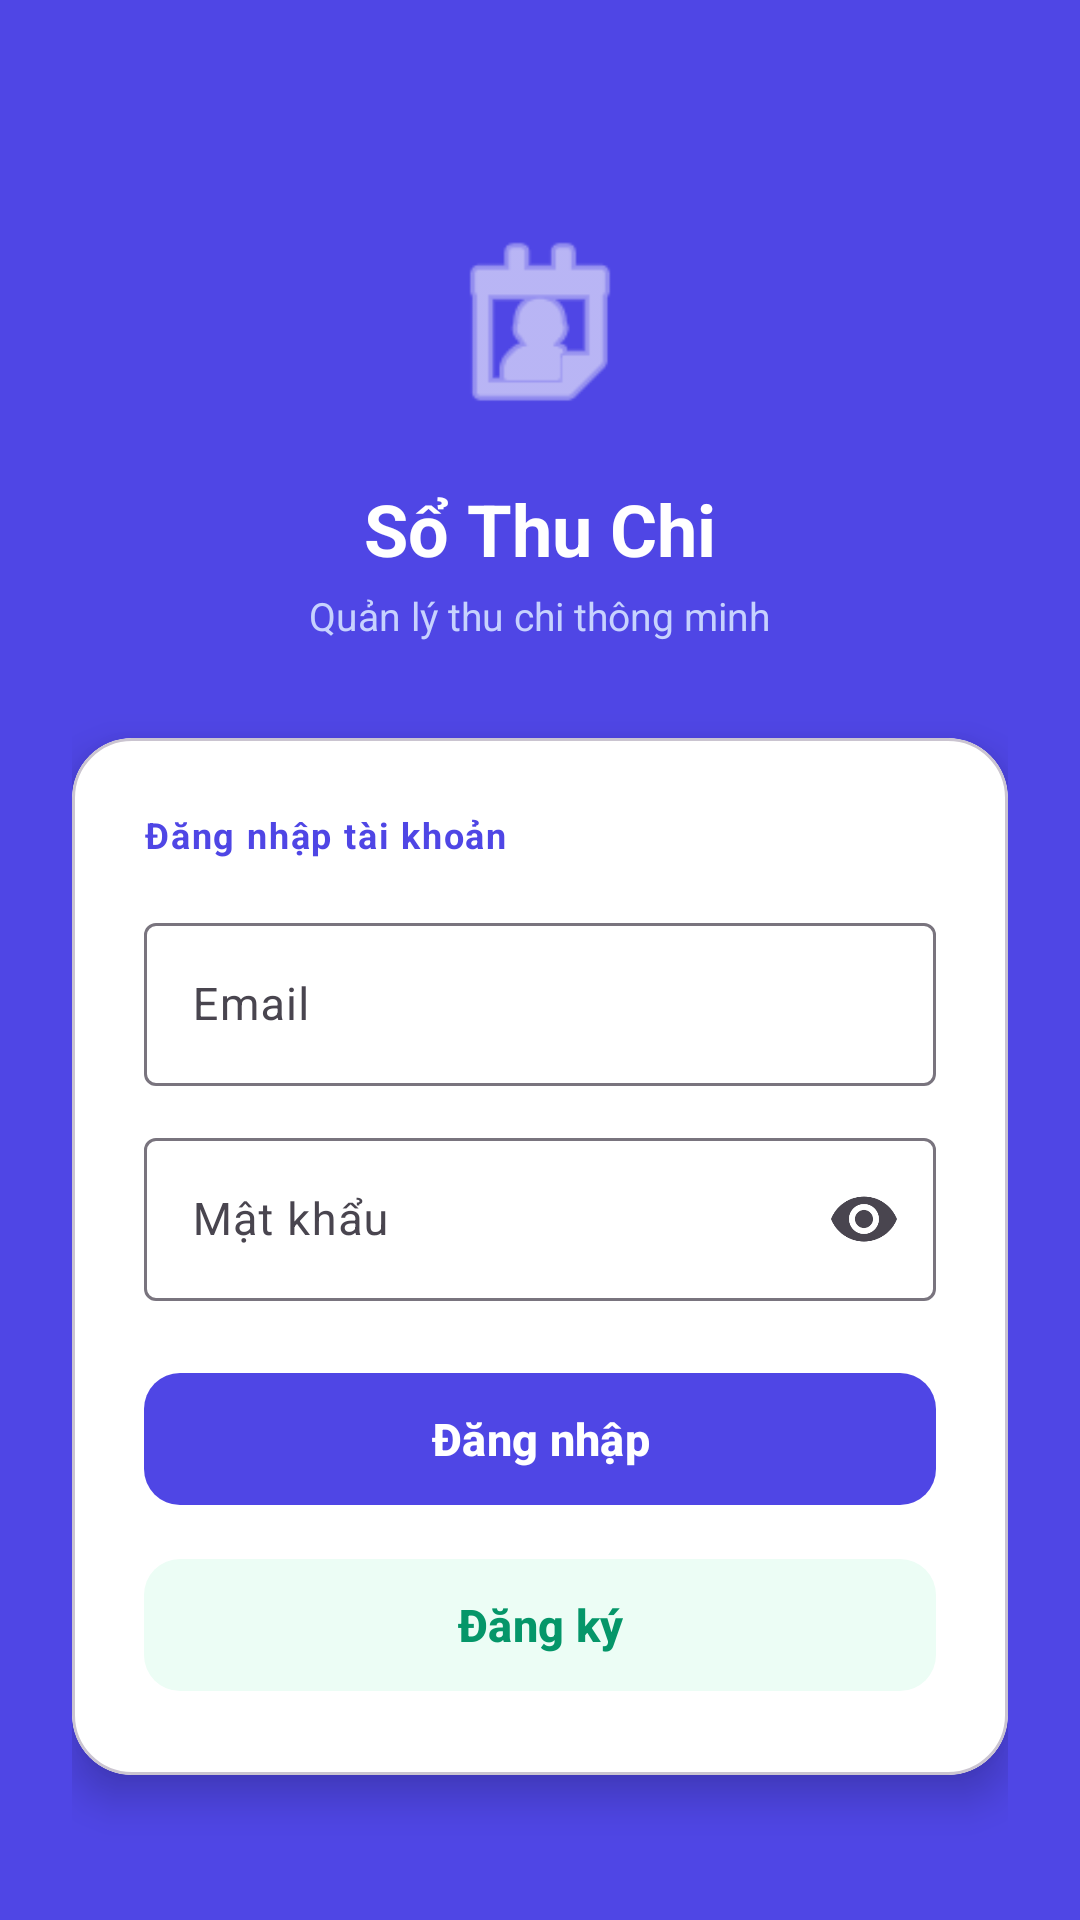

This screen was rendered from an Android layout file. Write that file and the resources it references.
<!-- AndroidManifest.xml: activity theme Theme.SoThuChi.Login -->
<!-- res/layout/activity_login.xml -->
<?xml version="1.0" encoding="utf-8"?>
<ScrollView xmlns:android="http://schemas.android.com/apk/res/android"
    xmlns:app="http://schemas.android.com/apk/res-auto"
    android:layout_width="match_parent"
    android:layout_height="match_parent"
    android:fillViewport="true"
    android:background="@color/primary">

    <LinearLayout
        android:layout_width="match_parent"
        android:layout_height="wrap_content"
        android:orientation="vertical"
        android:gravity="center"
        android:padding="24dp">

        <ImageView
            android:layout_width="72dp"
            android:layout_height="72dp"
            android:src="@android:drawable/ic_menu_my_calendar"
            android:contentDescription="@string/app_name"
            app:tint="@color/white"
            android:layout_marginTop="48dp"
            android:layout_marginBottom="16dp" />

        <TextView
            android:layout_width="wrap_content"
            android:layout_height="wrap_content"
            android:text="@string/app_name"
            android:textSize="24sp"
            android:textStyle="bold"
            android:textColor="@color/white"
            android:layout_marginBottom="4dp" />

        <TextView
            android:layout_width="wrap_content"
            android:layout_height="wrap_content"
            android:text="Quản lý thu chi thông minh"
            android:textSize="13sp"
            android:textColor="#C7D2FE"
            android:layout_marginBottom="32dp" />

        <com.google.android.material.card.MaterialCardView
            android:layout_width="match_parent"
            android:layout_height="wrap_content"
            app:cardCornerRadius="20dp"
            app:cardElevation="8dp"
            app:cardBackgroundColor="@color/bg_card"
            android:layout_marginBottom="24dp">

            <LinearLayout
                android:layout_width="match_parent"
                android:layout_height="wrap_content"
                android:orientation="vertical"
                android:padding="24dp">

                <TextView
                    android:layout_width="wrap_content"
                    android:layout_height="wrap_content"
                    android:text="Đăng nhập tài khoản"
                    android:textSize="12sp"
                    android:textStyle="bold"
                    android:textColor="@color/primary"
                    android:letterSpacing="0.05"
                    android:layout_marginBottom="16dp" />

                <com.google.android.material.textfield.TextInputLayout
                    android:layout_width="match_parent"
                    android:layout_height="wrap_content"
                    android:hint="@string/email"
                    style="@style/Widget.Material3.TextInputLayout.OutlinedBox"
                    android:layout_marginBottom="12dp">

                    <com.google.android.material.textfield.TextInputEditText
                        android:id="@+id/etEmail"
                        android:layout_width="match_parent"
                        android:layout_height="wrap_content"
                        android:inputType="textEmailAddress"
                        android:textSize="15sp" />
                </com.google.android.material.textfield.TextInputLayout>

                <com.google.android.material.textfield.TextInputLayout
                    android:layout_width="match_parent"
                    android:layout_height="wrap_content"
                    android:hint="@string/password"
                    style="@style/Widget.Material3.TextInputLayout.OutlinedBox"
                    app:endIconMode="password_toggle"
                    android:layout_marginBottom="20dp">

                    <com.google.android.material.textfield.TextInputEditText
                        android:id="@+id/etPassword"
                        android:layout_width="match_parent"
                        android:layout_height="wrap_content"
                        android:inputType="textPassword"
                        android:textSize="15sp" />
                </com.google.android.material.textfield.TextInputLayout>

                <com.google.android.material.button.MaterialButton
                    android:id="@+id/btnLogin"
                    android:layout_width="match_parent"
                    android:layout_height="52dp"
                    android:text="@string/login"
                    android:textSize="15sp"
                    android:textStyle="bold"
                    app:cornerRadius="12dp"
                    android:layout_marginBottom="10dp" />

                <com.google.android.material.button.MaterialButton
                    android:id="@+id/btnRegister"
                    android:layout_width="match_parent"
                    android:layout_height="52dp"
                    android:text="@string/register"
                    android:textSize="15sp"
                    android:textStyle="bold"
                    style="@style/Widget.Material3.Button.TonalButton"
                    app:cornerRadius="12dp"
                    app:backgroundTint="@color/income_bg"
                    android:textColor="@color/income" />

            </LinearLayout>
        </com.google.android.material.card.MaterialCardView>

        <ProgressBar
            android:id="@+id/progressBar"
            android:layout_width="wrap_content"
            android:layout_height="wrap_content"
            android:visibility="gone"
            android:indeterminateTint="@color/white" />

    </LinearLayout>
</ScrollView>
<!-- resources referenced by this layout -->
<resources>
  <color name="bg_card">#FFFFFF</color>
  <color name="income">#059669</color>
  <color name="income_bg">#ECFDF5</color>
  <color name="primary">#4F46E5</color>
  <color name="white">#FFFFFF</color>
  <string name="app_name">Sổ Thu Chi</string>
  <string name="email">Email</string>
  <string name="login">Đăng nhập</string>
  <string name="password">Mật khẩu</string>
  <string name="register">Đăng ký</string>
  <style name="Theme.SoThuChi.Login" parent="Theme.SoThuChi">
          <item name="android:statusBarColor">@color/primary</item>
          <item name="android:windowLightStatusBar">false</item>
          <item name="android:navigationBarColor">@color/primary_dark</item>
      </style>
  <style name="Theme.SoThuChi" parent="Theme.Material3.Light.NoActionBar">
          <item name="colorPrimary">@color/primary</item>
          <item name="colorPrimaryDark">@color/primary_dark</item>
          <item name="colorAccent">@color/accent</item>
          <item name="android:statusBarColor">@color/bg_main</item>
          <item name="android:windowLightStatusBar">true</item>
          <item name="android:navigationBarColor">@color/bg_main</item>
          <item name="android:windowBackground">@color/bg_main</item>
          <item name="android:textColorPrimary">@color/text_primary</item>
          <item name="android:textColorSecondary">@color/text_secondary</item>
      </style>
  <color name="primary_dark">#3730A3</color>
  <color name="accent">#10B981</color>
  <color name="bg_main">#F8FAFC</color>
  <color name="text_primary">#0F172A</color>
  <color name="text_secondary">#64748B</color>
</resources>
